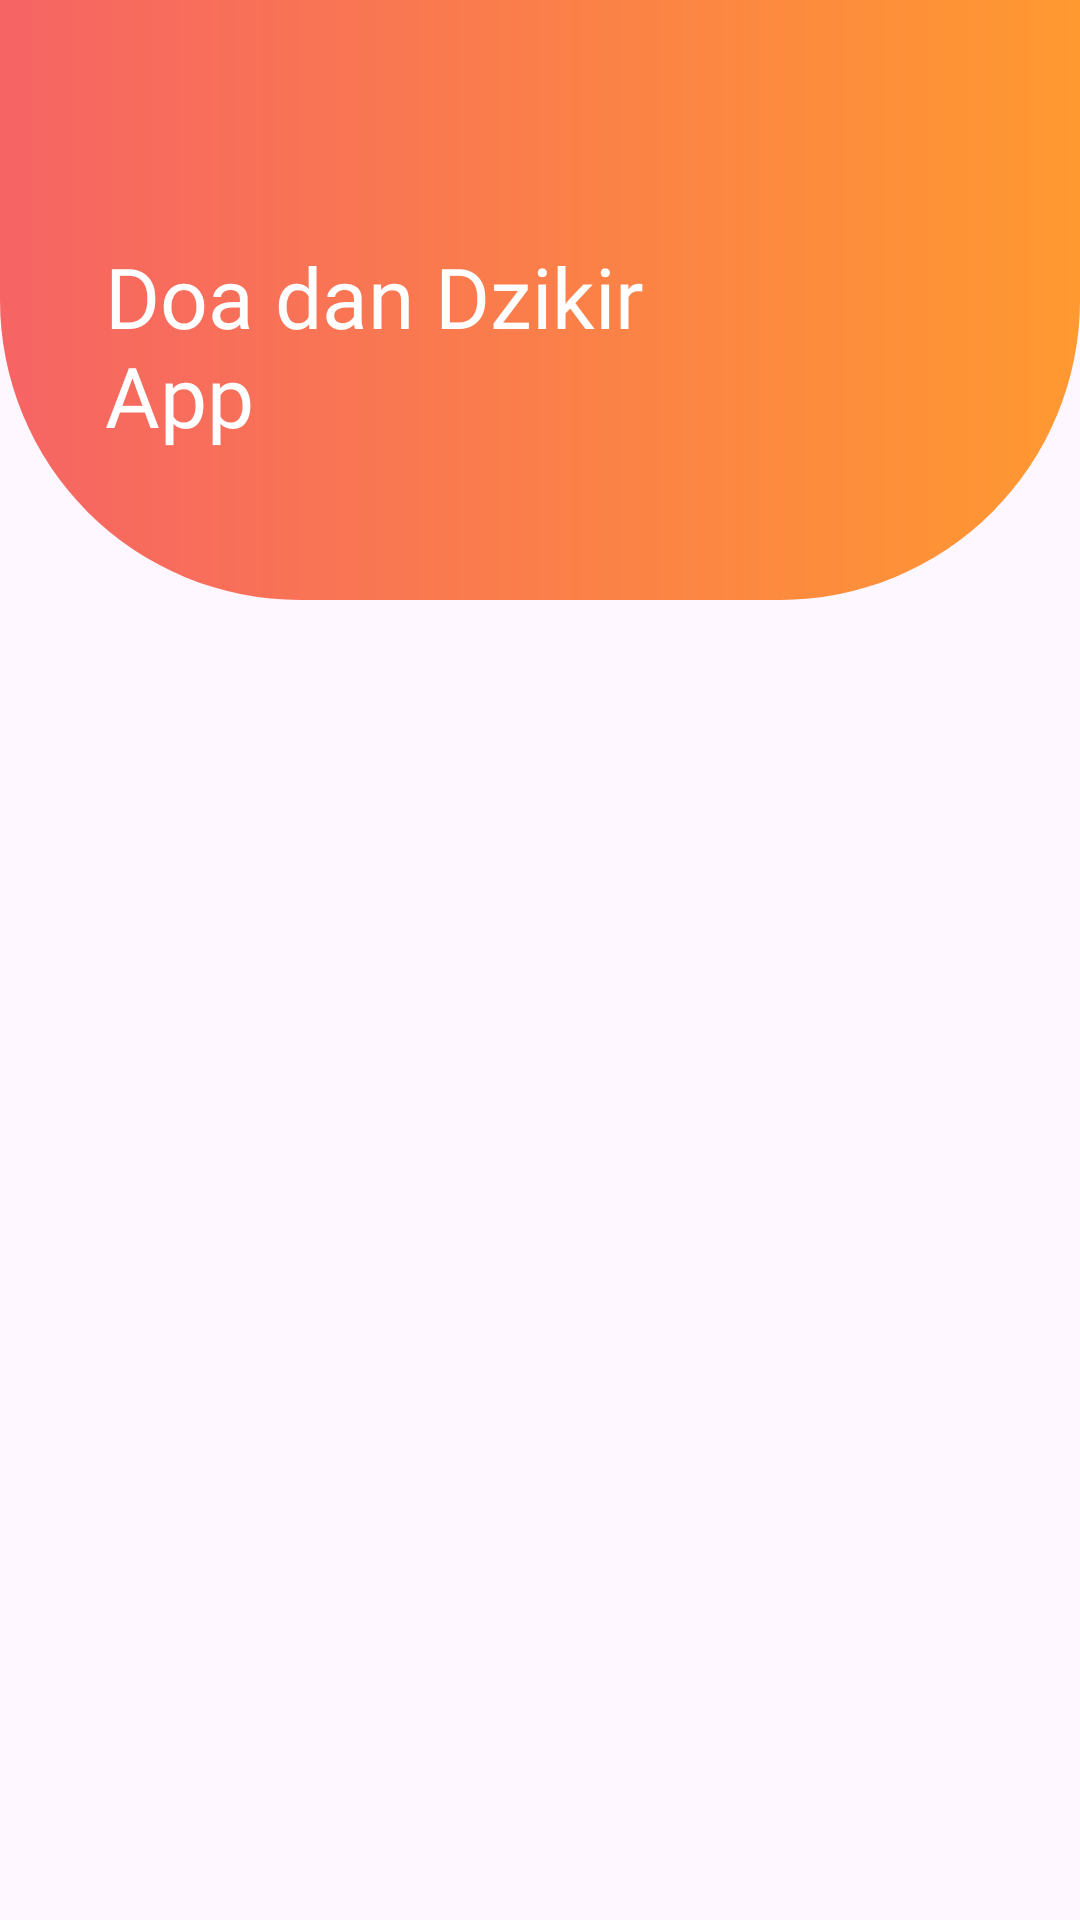

This screen was rendered from an Android layout file. Write that file and the resources it references.
<!-- AndroidManifest.xml: application theme Theme.BelajarAndoidActivity -->
<!-- res/layout/activity_doa_harian.xml -->
<?xml version="1.0" encoding="utf-8"?>
<RelativeLayout xmlns:android="http://schemas.android.com/apk/res/android"
    xmlns:app="http://schemas.android.com/apk/res-auto"
    xmlns:tools="http://schemas.android.com/tools"
    android:layout_width="match_parent"
    android:layout_height="match_parent"
    tools:context=".DoaHarianActivity">

    <RelativeLayout
        android:id="@+id/header"
        android:layout_width="match_parent"
        android:layout_height="wrap_content"
        android:background="@drawable/circlea_test">

        <TextView
            android:id="@+id/tvJudull"
            android:layout_width="220dp"
            android:layout_height="wrap_content"
            android:text="@string/doa_harian"
            android:fontFamily="@font/balsamiq_sans_bold"
            android:textSize="28sp"
            android:textColor="@color/white"
            android:layout_marginTop="80dp"
            android:layout_marginStart="35dp"
            android:maxLines="2"
            />

        <ImageView
            android:layout_width="150dp"
            android:layout_height="150dp"
            android:src="@drawable/doa_harian2"
            android:layout_marginTop="50dp"
            android:layout_toRightOf="@id/tvJudull"/>
    </RelativeLayout>


    <ScrollView
        android:layout_width="match_parent"
        android:layout_height="match_parent"
        android:layout_below="@id/header"
        android:layout_marginTop="20dp"
        android:layout_marginStart="10dp"
        android:layout_marginEnd="10dp">

        <androidx.recyclerview.widget.RecyclerView
            android:id="@+id/rvDoaHarian"
            android:layout_width="match_parent"
            android:layout_height="match_parent">


        </androidx.recyclerview.widget.RecyclerView>



    </ScrollView>




</RelativeLayout>
<!-- resources referenced by this layout -->
<resources>
  <color name="white">#FFFFFFFF</color>
  <!-- drawable circlea_test (drawable) -->
  <?xml version="1.0" encoding="utf-8"?>
  <layer-list xmlns:android="http://schemas.android.com/apk/res/android">
      <item>
  
          <shape android:shape="rectangle">
              <solid android:color="#F57C00"/>
              <size android:width="400dp"
                  android:height="200dp"/>
              <corners android:bottomLeftRadius="100dp"
                  android:bottomRightRadius="100dp"/>
              <gradient android:startColor="#FF9930"
                  android:endColor="#F66464"
                  android:angle="180"/>
          </shape>
  
  
      </item>
  </layer-list>
  <string name="doa_harian">Doa dan Dzikir App</string>
  <style name="Theme.BelajarAndoidActivity" parent="Base.Theme.BelajarAndoidActivity" />
  <style name="Base.Theme.BelajarAndoidActivity" parent="Theme.Material3.DayNight.NoActionBar">
          
          
      </style>
</resources>
